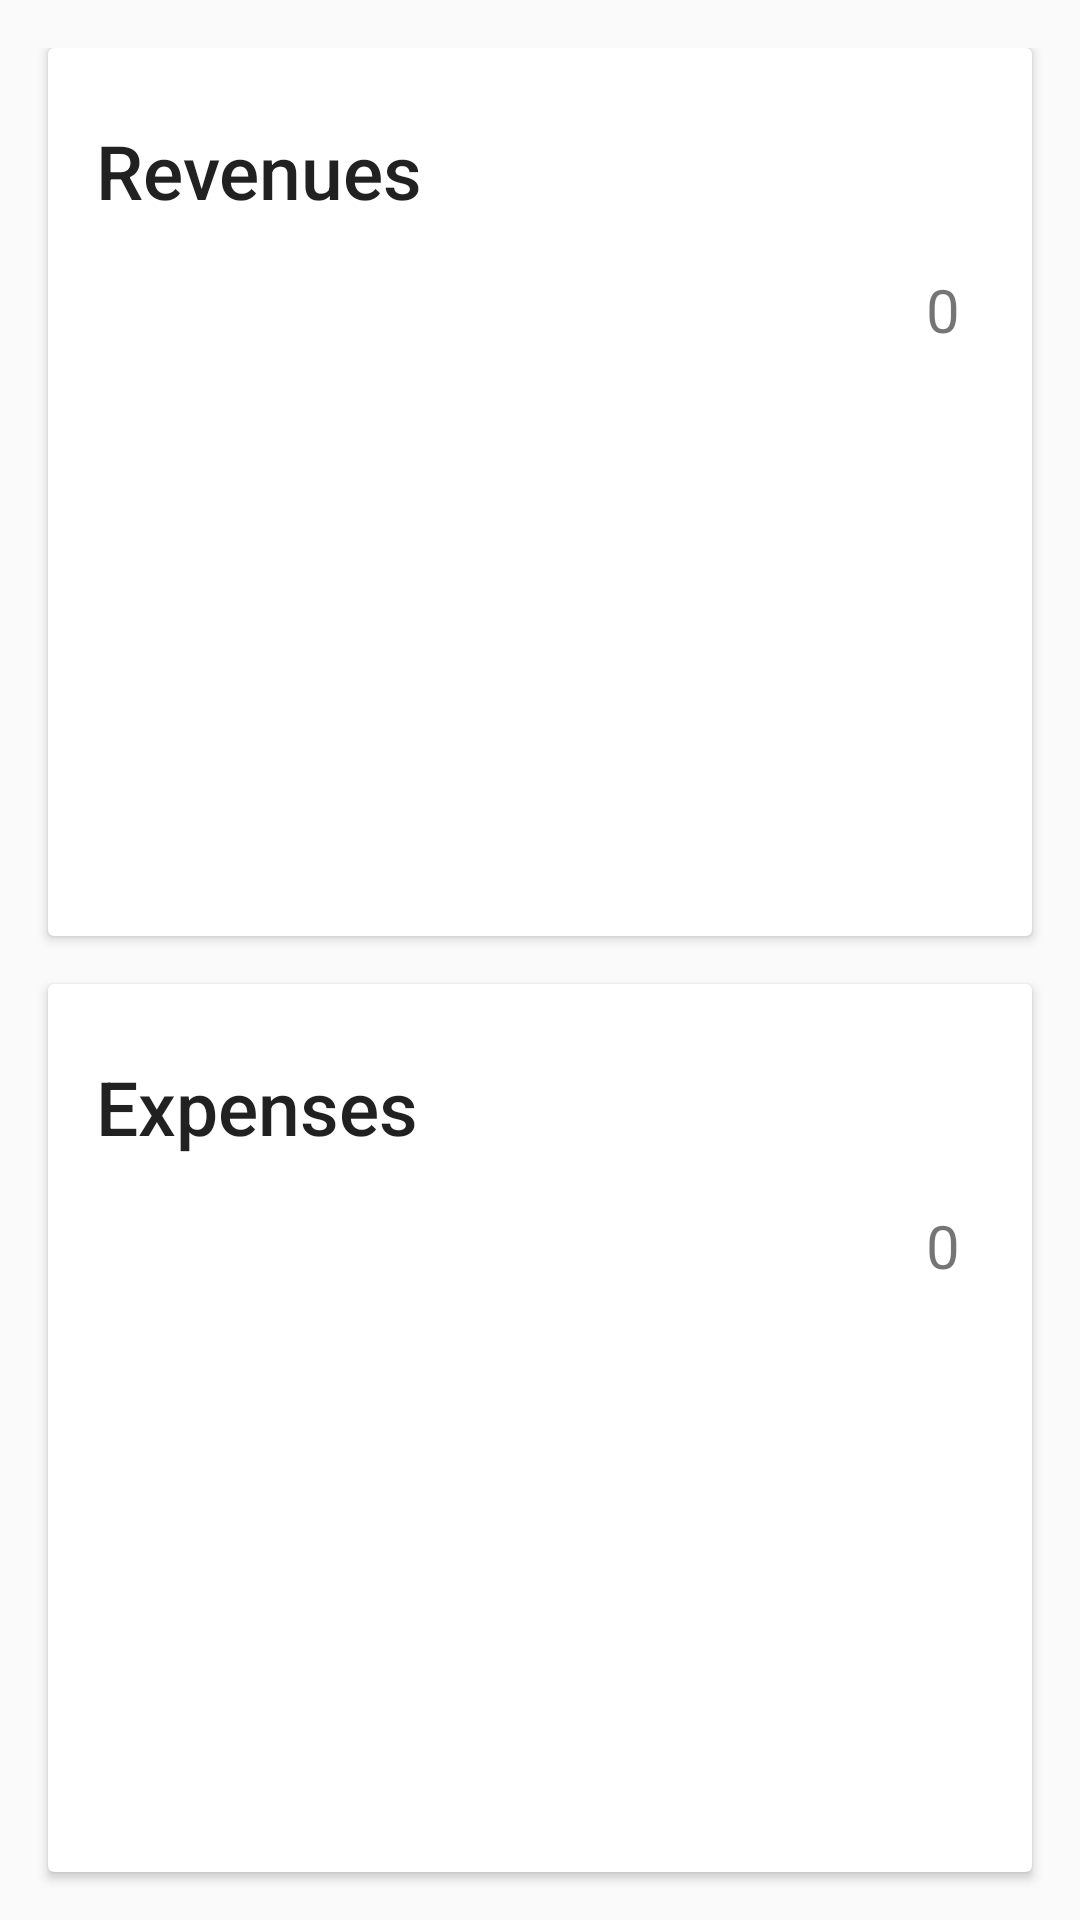

Here is an Android app screen rendered from its layout file. Give the layout XML and the strings, colors and styles it references.
<!-- AndroidManifest.xml: application theme AppTheme -->
<!-- res/layout/fragment_daily_reports.xml -->
<?xml version="1.0" encoding="utf-8"?>
<android.support.design.widget.CoordinatorLayout xmlns:android="http://schemas.android.com/apk/res/android"
    xmlns:app="http://schemas.android.com/apk/res-auto"
    android:id="@+id/main_content"
    android:layout_width="match_parent"
    android:layout_height="match_parent"
    android:fitsSystemWindows="true">

    <android.support.v4.widget.NestedScrollView
        android:layout_width="match_parent"
        android:layout_height="match_parent"
        android:fillViewport="true"
        app:layout_behavior="@string/appbar_scrolling_view_behavior">

        <LinearLayout
            android:layout_width="match_parent"
            android:layout_height="match_parent"
            android:orientation="vertical"
            android:paddingTop="16dp">

            <android.support.v7.widget.CardView
                android:layout_width="match_parent"
                android:layout_height="wrap_content"
                android:layout_weight="1"
                android:layout_marginBottom="@dimen/card_margin"
                android:layout_marginLeft="@dimen/card_margin"
                android:layout_marginRight="@dimen/card_margin">

                <LinearLayout
                    style="@style/Widget.CardContent"
                    android:layout_width="match_parent"
                    android:layout_height="wrap_content">

                    <TextView
                        android:layout_width="match_parent"
                        android:layout_height="wrap_content"
                        android:id="@+id/contributions"
                        android:textSize="25sp"
                        android:text="Revenues"
                        android:textAppearance="@style/TextAppearance.AppCompat.Title" />

                    <TextView
                        android:layout_width="match_parent"
                        android:layout_height="wrap_content"
                        android:layout_alignLeft="@+id/contributions"
                        android:id="@+id/conts"
                        android:layout_marginTop="16dp"
                        android:layout_marginEnd="8dp"
                        android:textSize="20sp"
                        android:textAlignment="textEnd"
                        android:text="0" />

                </LinearLayout>

            </android.support.v7.widget.CardView>

            <android.support.v7.widget.CardView
                android:layout_width="match_parent"
                android:layout_height="wrap_content"
                android:layout_weight="1"
                android:layout_marginBottom="@dimen/card_margin"
                android:layout_marginLeft="@dimen/card_margin"
                android:layout_marginRight="@dimen/card_margin">

                <LinearLayout
                    style="@style/Widget.CardContent"
                    android:layout_width="match_parent"
                    android:layout_height="wrap_content">

                    <TextView
                        android:layout_width="match_parent"
                        android:layout_height="wrap_content"
                        android:id="@+id/issues"
                        android:textSize="25sp"
                        android:text="Expenses"
                        android:textAppearance="@style/TextAppearance.AppCompat.Title" />

                    <TextView
                        android:layout_width="match_parent"
                        android:layout_height="wrap_content"
                        android:layout_alignLeft="@+id/issues"
                        android:id="@+id/githubIssues"
                        android:layout_marginTop="16dp"
                        android:layout_marginEnd="8dp"
                        android:textSize="20sp"
                        android:textAlignment="textEnd"
                        android:text="0" />

                </LinearLayout>

            </android.support.v7.widget.CardView>

        </LinearLayout>

    </android.support.v4.widget.NestedScrollView>

</android.support.design.widget.CoordinatorLayout>
<!-- resources referenced by this layout -->
<resources>
  <dimen name="card_margin">16dp</dimen>
  <style name="Widget.CardContent" parent="android:Widget">
          <item name="android:paddingLeft">16dp</item>
          <item name="android:paddingRight">16dp</item>
          <item name="android:paddingTop">24dp</item>
          <item name="android:paddingBottom">24dp</item>
          <item name="android:orientation">vertical</item>
      </style>
  <style name="AppTheme" parent="AppTheme.Base">
  
      </style>
  <style name="AppTheme.Base" parent="Theme.AppCompat.Light.NoActionBar">
          
          <item name="colorPrimary">@color/colorPrimary</item>
          <item name="colorPrimaryDark">@color/colorPrimaryDark</item>
          <item name="colorAccent">@color/colorAccent</item>
  
          <item name="android:spinnerItemStyle">@style/TextViewSpinnerItem</item>
  
      </style>
  <color name="colorPrimary">#00B67F</color>
  <color name="colorPrimaryDark">#019165</color>
  <color name="colorAccent">#2DD0AC</color>
  <style name="TextViewSpinnerItem" parent="@android:style/Widget.TextView.SpinnerItem">
          <item name="android:paddingLeft">0dp</item>
          <item name="android:paddingRight">0dp</item>
      </style>
</resources>
